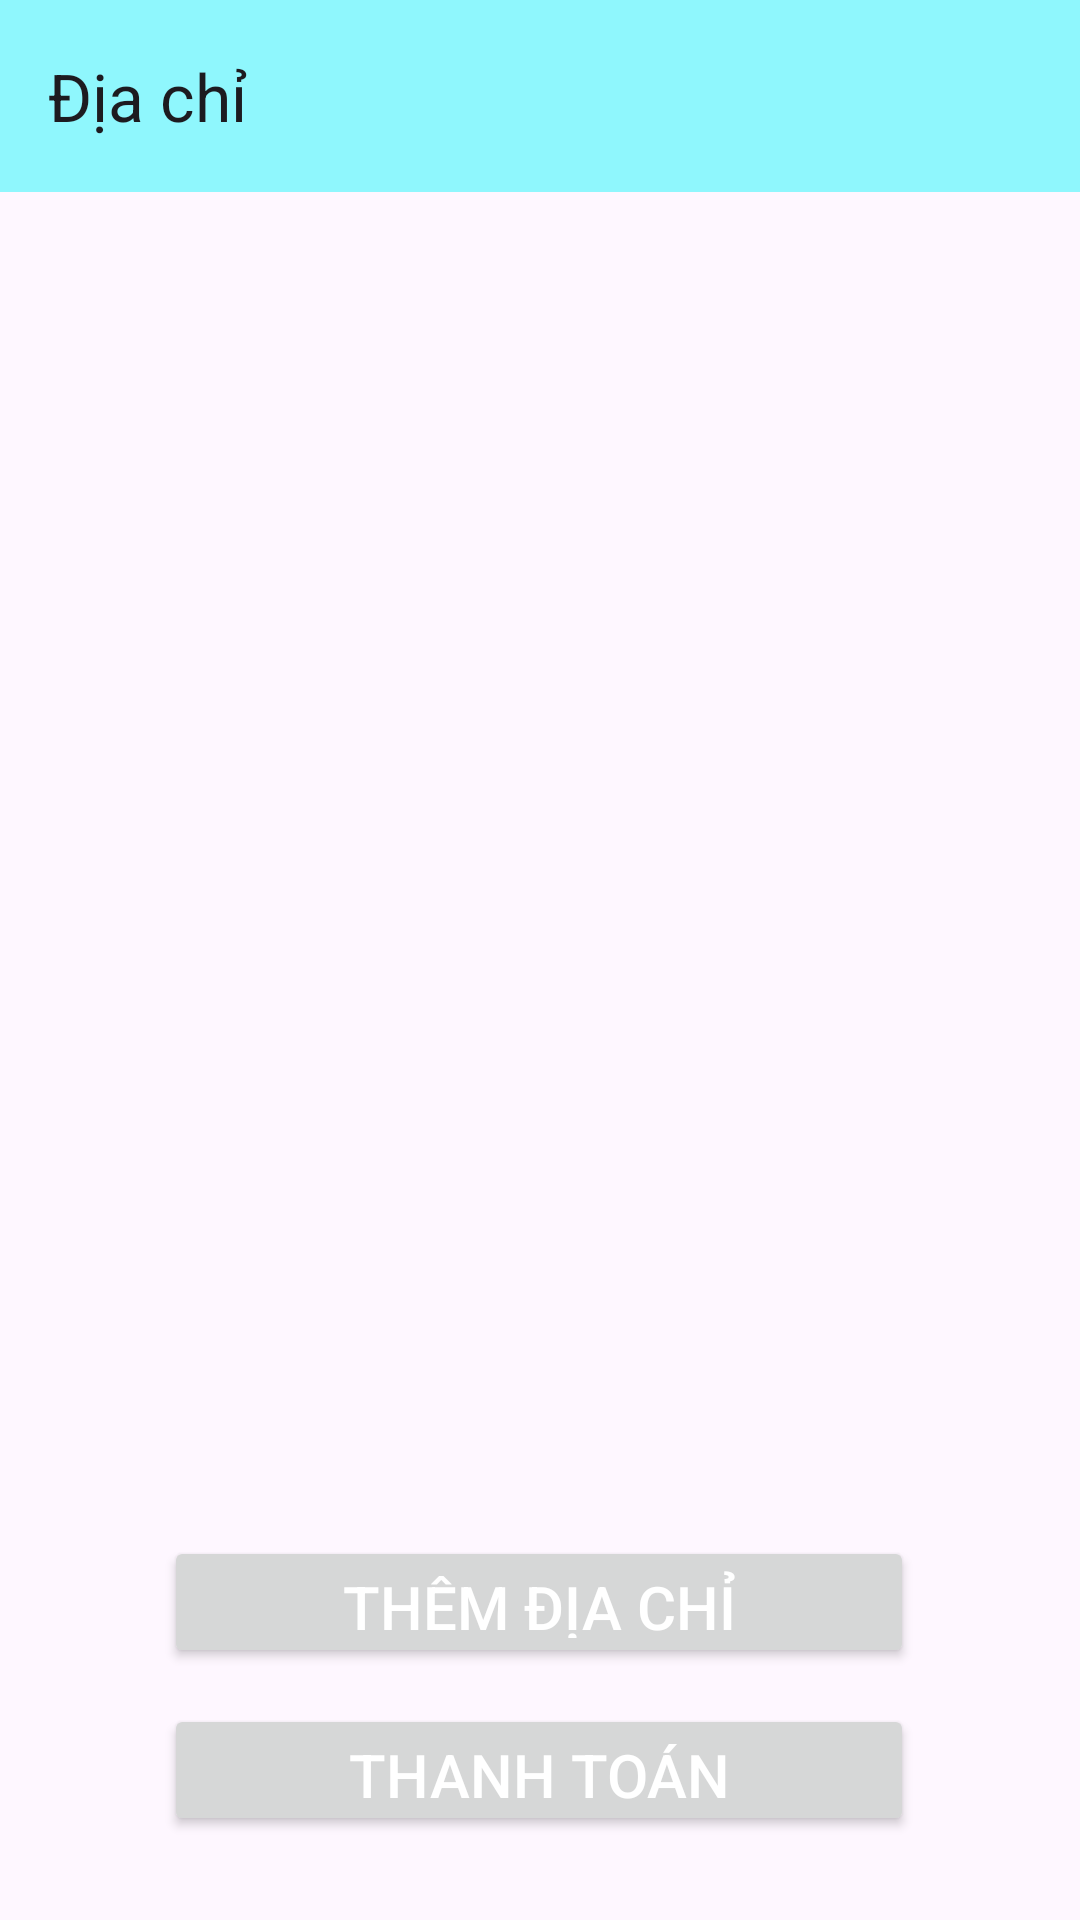

Produce the Android XML layout that renders to this screen, including the resource entries it uses.
<!-- AndroidManifest.xml: application theme Theme.Shopbee -->
<!-- res/layout/activity_address.xml -->
<?xml version="1.0" encoding="utf-8"?>
<androidx.constraintlayout.widget.ConstraintLayout xmlns:android="http://schemas.android.com/apk/res/android"
    xmlns:app="http://schemas.android.com/apk/res-auto"
    xmlns:tools="http://schemas.android.com/tools"
    android:layout_width="match_parent"
    android:layout_height="match_parent"
    tools:context=".activities.AddressActivity">


    <androidx.appcompat.widget.Toolbar
        android:id="@+id/address_toolbar"
        android:layout_width="match_parent"
        android:layout_height="wrap_content"
        android:background="#8FF7FD"
        app:layout_constraintEnd_toEndOf="parent"
        app:layout_constraintHorizontal_bias="0.0"
        app:layout_constraintStart_toStartOf="parent"
        app:layout_constraintTop_toTopOf="parent"
        app:title="Địa chỉ" />

    <androidx.recyclerview.widget.RecyclerView
        android:id="@+id/address_recycler"
        android:layout_width="match_parent"
        android:layout_height="wrap_content"
        app:layout_constraintEnd_toEndOf="parent"
        app:layout_constraintStart_toStartOf="parent"
        app:layout_constraintTop_toBottomOf="@+id/address_toolbar"
        tools:listitem="@layout/address_item" />


    <Button
        android:id="@+id/add_address_btn"
        android:layout_width="250dp"
        android:layout_height="44dp"
        android:layout_marginLeft="10dp"
        android:layout_marginRight="10dp"
        android:layout_marginBottom="84dp"
        android:textSize="20dp"
        android:text="Thêm địa chỉ"
        android:textColor="@color/white"
        app:layout_constraintBottom_toBottomOf="parent"
        app:layout_constraintEnd_toEndOf="parent"
        app:layout_constraintHorizontal_bias="0.496"
        app:layout_constraintStart_toStartOf="parent" />

    <Button
        android:id="@+id/payment_btn"
        android:layout_width="250dp"
        android:layout_height="44dp"
        android:layout_marginLeft="10dp"
        android:layout_marginRight="10dp"
        android:layout_marginBottom="28dp"
        android:textSize="20dp"
        android:text="Thanh toán"
        android:textColor="@color/white"
        app:layout_constraintBottom_toBottomOf="parent"
        app:layout_constraintEnd_toEndOf="parent"
        app:layout_constraintHorizontal_bias="0.496"
        app:layout_constraintStart_toStartOf="parent" />


</androidx.constraintlayout.widget.ConstraintLayout>
<!-- res/layout/address_item.xml (included above) -->
<?xml version="1.0" encoding="utf-8"?>
<androidx.constraintlayout.widget.ConstraintLayout xmlns:android="http://schemas.android.com/apk/res/android"
    xmlns:app="http://schemas.android.com/apk/res-auto"
    android:layout_width="match_parent"
    android:layout_height="wrap_content"
    android:layout_margin="5dp"
    android:background="#AAB8F4"
    android:padding="8dp">


    <TextView
        android:id="@+id/address_add"
        android:layout_width="300dp"
        android:layout_height="wrap_content"
        android:text="TP. Hồ Chí Minh"
        android:textColor="@color/black"
        app:layout_constraintBottom_toBottomOf="parent"
        app:layout_constraintStart_toStartOf="parent"
        app:layout_constraintTop_toTopOf="parent" />

    <RadioButton
        android:id="@+id/select_address"
        android:layout_width="wrap_content"
        android:layout_height="wrap_content"
        android:gravity="center"
        app:layout_constraintBottom_toBottomOf="parent"
        app:layout_constraintEnd_toEndOf="parent"
        app:layout_constraintHorizontal_bias="1"
        app:layout_constraintStart_toEndOf="@+id/address_add"
        app:layout_constraintTop_toTopOf="parent" />


</androidx.constraintlayout.widget.ConstraintLayout>
<!-- resources referenced by this layout -->
<resources>
  <color name="black">#FF000000</color>
  <color name="white">#FFFFFFFF</color>
  <style name="Theme.Shopbee" parent="Base.Theme.Shopbee" />
  <style name="Base.Theme.Shopbee" parent="Theme.Material3.DayNight.NoActionBar">
          
           <item name="colorPrimary">@color/blue</item>
          <item name="colorPrimaryVariant">@color/pink</item>
          <item name="colorOnPrimary">@color/white</item>
  
          <item name="colorSecondary">@color/teal_200</item>
          <item name="colorSecondaryVariant">@color/teal_700</item>
          <item name="colorOnSecondary">@color/black</item>
  
          <item name="android:statusBarColor">?attr/colorPrimaryVariant</item>
      </style>
  <color name="blue">#00f0ff</color>
  <color name="pink">#ff5ccb</color>
  <color name="teal_200">#FF03DAC5</color>
  <color name="teal_700">#FF018786</color>
</resources>
